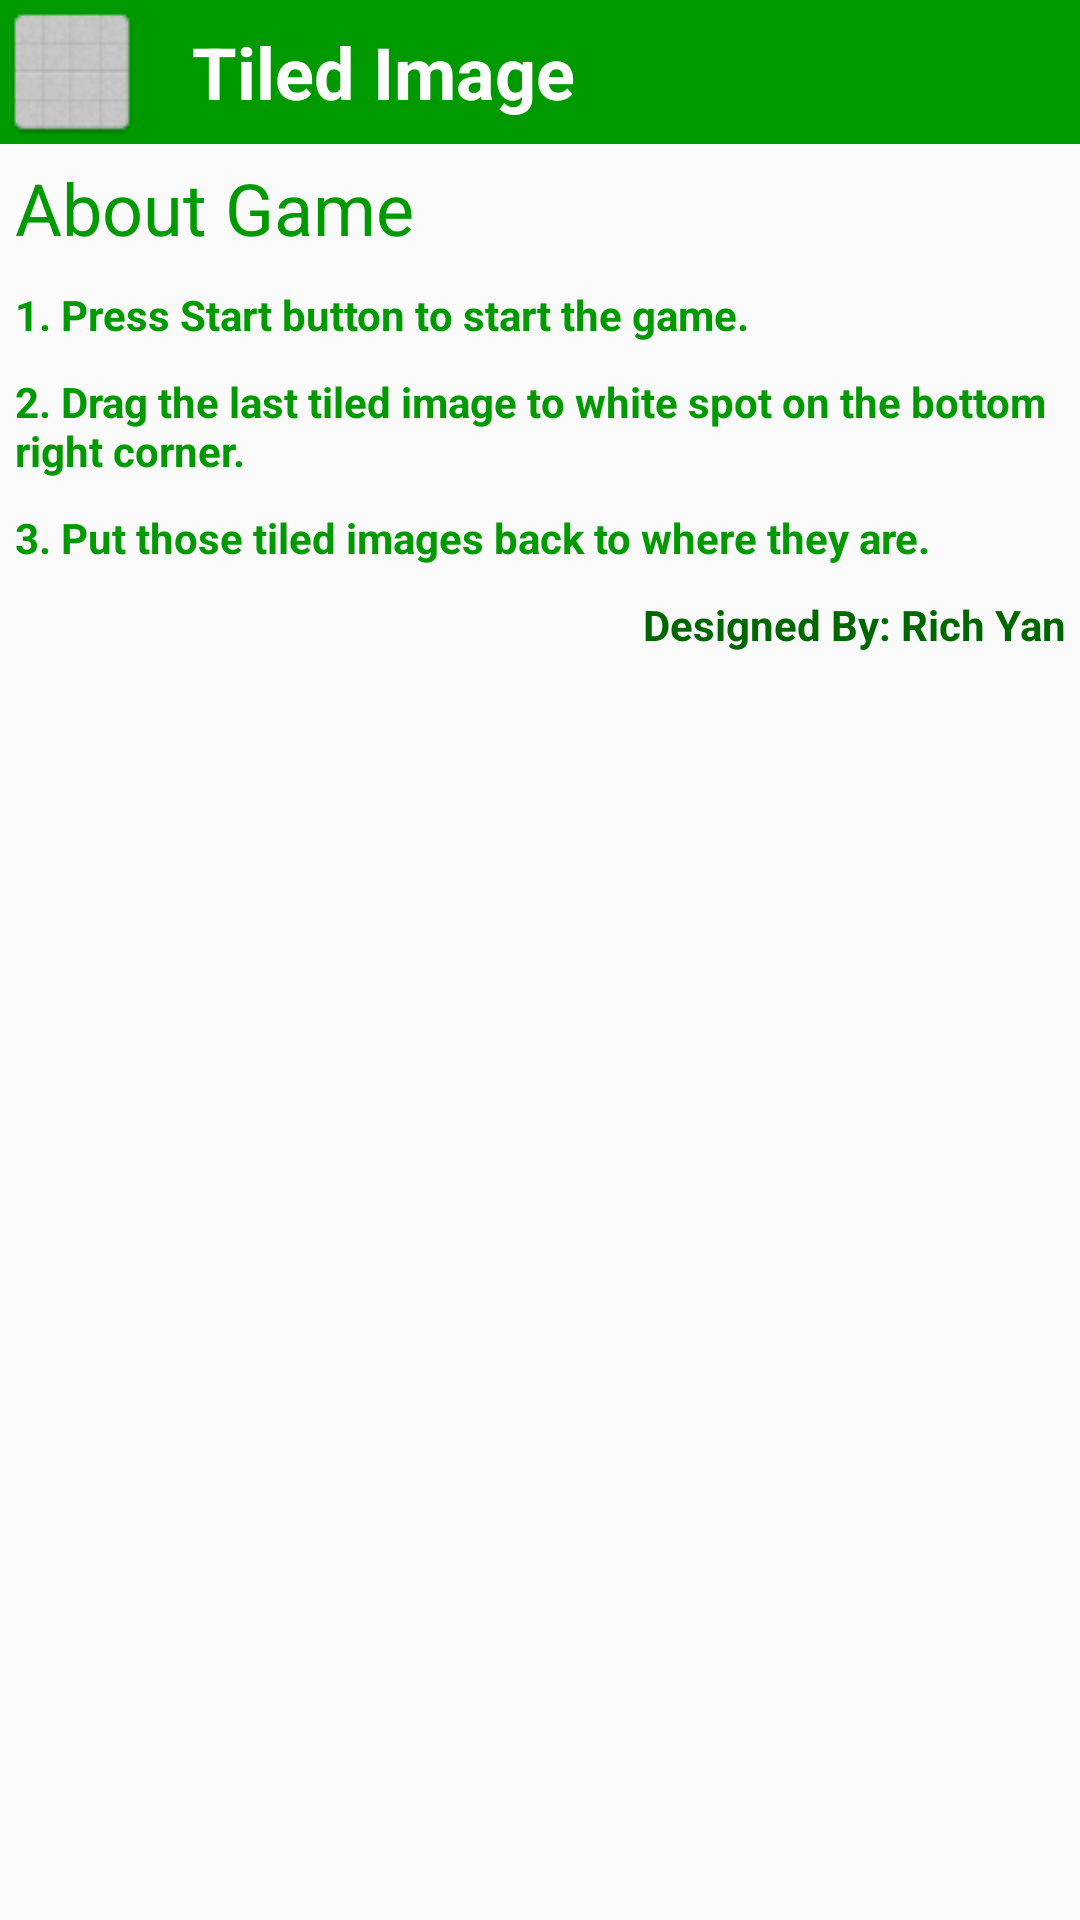

Write the Android layout XML for this screen, with the resource values it uses.
<!-- AndroidManifest.xml: application theme AppTheme -->
<!-- res/layout/about.xml -->
<?xml version="1.0" encoding="utf-8"?>
<LinearLayout xmlns:android="http://schemas.android.com/apk/res/android"
    android:orientation="vertical"
    android:layout_width="match_parent"
    android:layout_height="match_parent"
    >
    <LinearLayout
        android:layout_width="match_parent"
        android:layout_height="wrap_content"
        android:background="@color/colorPrimary">
        <ImageView
            android:layout_width="wrap_content"
            android:layout_height="wrap_content"
            android:src="@mipmap/ic_launcher"
            />
        <TextView
            android:layout_width="wrap_content"
            android:layout_height="wrap_content"
            android:textSize="@dimen/titleSize"
            android:layout_gravity="center"
            android:text="@string/app_name"
            android:textColor="@color/colorWhite"
            android:paddingLeft="@dimen/activity_horizontal_margin"
            android:textStyle="bold"
            />
    </LinearLayout>

    <TextView
        android:layout_width="wrap_content"
        android:layout_height="wrap_content"
        android:textSize="@dimen/titleSize"
        android:padding="@dimen/text_margin"
        android:textColor="@color/colorPrimary"
        android:text="@string/aboutGame"/>

    <TextView
        android:layout_width="match_parent"
        android:layout_height="wrap_content"
        android:padding="@dimen/text_margin"
        android:textStyle="bold"
        android:textColor="@color/colorPrimary"
        android:text="@string/about1"/>


    <TextView
            android:layout_width="match_parent"
            android:layout_height="wrap_content"
            android:padding="@dimen/text_margin"
            android:textStyle="bold"
            android:textColor="@color/colorPrimary"
            android:text="@string/about2"/>

    <TextView
            android:layout_width="match_parent"
            android:layout_height="wrap_content"
            android:padding="@dimen/text_margin"
            android:textStyle="bold"
            android:textColor="@color/colorPrimary"
            android:text="@string/about3"/>

    <TextView
        android:layout_width="match_parent"
        android:layout_height="wrap_content"
        android:padding="@dimen/text_margin"
        android:textStyle="bold"
        android:gravity="end"
        android:textColor="@color/colorPrimaryDark"
        android:text="@string/designedBy"/>

</LinearLayout>
<!-- resources referenced by this layout -->
<resources>
  <color name="colorPrimary">#009900</color>
  <color name="colorPrimaryDark">#006600</color>
  <color name="colorWhite">#FFFFFF</color>
  <dimen name="activity_horizontal_margin">16dp</dimen>
  <dimen name="text_margin">5dp</dimen>
  <dimen name="titleSize">24sp</dimen>
  <!-- mipmap ic_launcher: png bitmap (mipmap-mdpi, 2348 bytes) -->
  <string name="about1">1. Press Start button to start the game.</string>
  <string name="about2">2. Drag the last tiled image to white spot on the bottom right corner.</string>
  <string name="about3">3. Put those tiled images back to where they are.</string>
  <string name="aboutGame">About Game</string>
  <string name="app_name">Tiled Image</string>
  <string name="designedBy">Designed By: Rich Yan</string>
  <style name="AppTheme" parent="AppTheme.Base">
      
      </style>
  <style name="AppTheme.Base" parent="Theme.AppCompat.Light.NoActionBar">
          
          <item name="colorPrimary">@color/colorPrimary</item>
          <item name="colorPrimaryDark">@color/colorPrimaryDark</item>
          <item name="colorAccent">@color/colorAccent</item>
          <item name="android:textColorPrimary">@color/colorWhite</item>
          <item name="android:textColorSecondary">@color/colorWhite</item>
  
      </style>
  <color name="colorAccent">#FF4081</color>
</resources>
